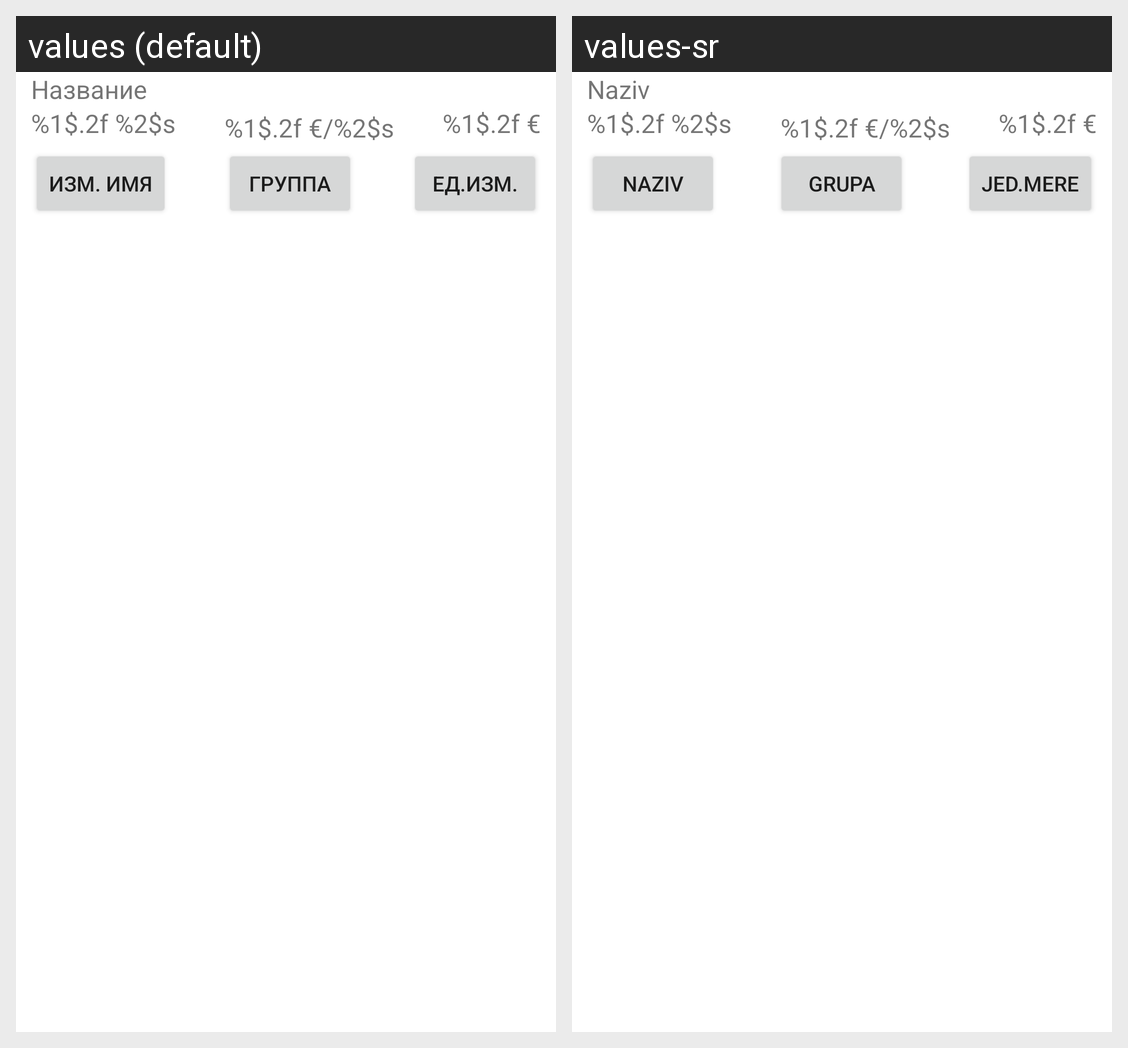

This grid shows one Android layout under two languages. Give, for every string resource on the screen, its name, the default text and each shown locale's text.
Android screen res/layout/receipt_add_row.xml rendered under 2 locales, left to right: values (default), values-sr. Device: Nexus 5 (rendered at 1080×1920; each locale shown at half size, 540×960, under a caption strip naming it); theme Theme.MNEReceipt.
Strings drawn on this screen, with the default value and each locale's value (text and hints the layout hard-codes, and strings that could not be matched under every locale, appear in the picture but are not listed):

default_name
  values: Название
  values-sr: Naziv

quantityInReceipt
  values: %1$.2f %2$s
  values-sr: %1$.2f %2$s  [not translated; the default value is used]

euroPerKg
  values: %1$.2f €/%2$s
  values-sr: %1$.2f €/%2$s  [not translated; the default value is used]

goodPrice
  values: %1$.2f €
  values-sr: %1$.2f €  [not translated; the default value is used]

change_good_name_btn
  values: Изм. имя
  values-sr: naziv

change_good_group_btn
  values: Группа
  values-sr: grupa

change_good_unit_btn
  values: Ед.изм.
  values-sr: jed.mere
